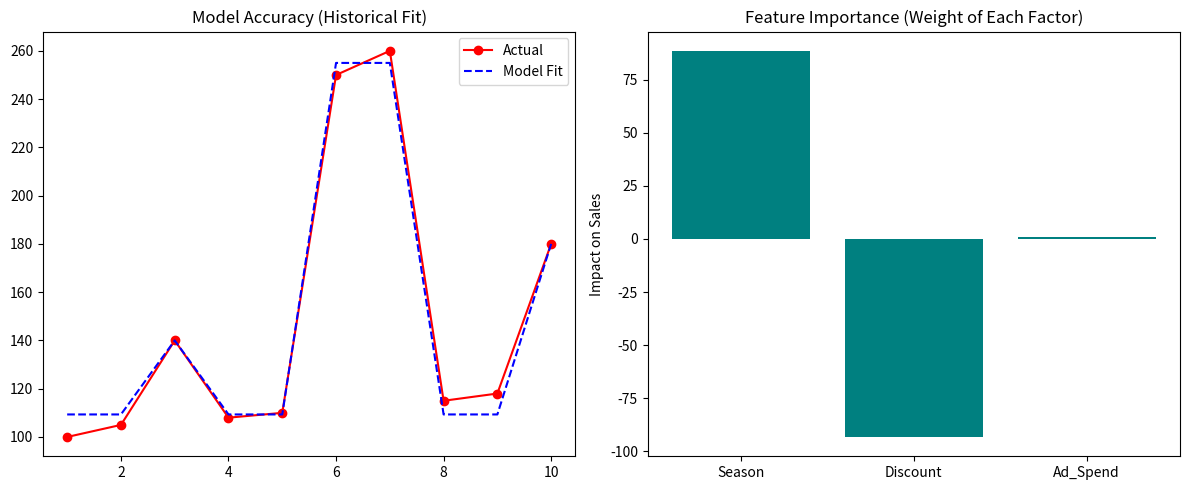

Recreate this plot in Python.
import pandas as pd
import numpy as np
import matplotlib.pyplot as plt

# 1. DATA: Historical Features (Last 10 Days)
# Season: 1 for Weekday, 1.5 for Weekend
# Discount: Decimal (e.g., 0.2 = 20% off)
# Ads: Spend in USD/INR
data = {
    'Day': np.arange(1, 11),
    'Season': [1, 1, 1, 1, 1, 1.5, 1.5, 1, 1, 1], 
    'Discount': [0, 0, 0.1, 0, 0, 0.2, 0.2, 0, 0, 0.1],
    'Ad_Spend': [50, 50, 100, 50, 50, 200, 200, 50, 50, 150],
    'Actual_Sales': [100, 105, 140, 108, 110, 250, 260, 115, 118, 180]
}
df = pd.DataFrame(data)

# 2. THE ML LOGIC: Linear Algebra for Multiple Regression
# We solve: Sales = (w1 * Season) + (w2 * Discount) + (w3 * Ad_Spend) + Bias
# Using NumPy's Least Squares (lstsq) to find the 'Weights' (importance) of each factor
X = df[['Season', 'Discount', 'Ad_Spend']].values
X = np.hstack([np.ones((X.shape[0], 1)), X]) # Add Bias Column (Intercept)
y = df['Actual_Sales'].values

# Calculate weights: (X^T * X)^-1 * X^T * y
weights, residuals, rank, s = np.linalg.lstsq(X, y, rcond=None)

# 3. PREDICTION: What happens if we spend 300 on Ads with a 30% Discount on a Weekend?
def predict_sales(season, discount, ads):
    input_data = np.array([1, season, discount, ads])
    return np.dot(input_data, weights)

# Future Scenario: Upcoming Weekend Sale
future_weekend_sale = predict_sales(1.5, 0.3, 300)

# 4. VISUALIZATION: Feature Importance
plt.figure(figsize=(12, 5))

# Subplot 1: Actual vs Predicted
plt.subplot(1, 2, 1)
df['Predicted_Sales'] = np.dot(X, weights)
plt.plot(df['Day'], df['Actual_Sales'], 'ro-', label='Actual')
plt.plot(df['Day'], df['Predicted_Sales'], 'b--', label='Model Fit')
plt.title("Model Accuracy (Historical Fit)")
plt.legend()

# Subplot 2: Impact Analysis
plt.subplot(1, 2, 2)
features = ['Bias', 'Season', 'Discount', 'Ad_Spend']
plt.bar(features[1:], weights[1:], color='teal')
plt.title("Feature Importance (Weight of Each Factor)")
plt.ylabel("Impact on Sales")

plt.tight_layout()
plt.show()

print(f"--- MODEL INSIGHTS ---")
print(f"Predicted Sales for upcoming Big Sale Day: {future_weekend_sale:.2f} units")
print(f"Insight: A 1% increase in Discount adds approx {weights[2]/100:.2f} units to sales.")
